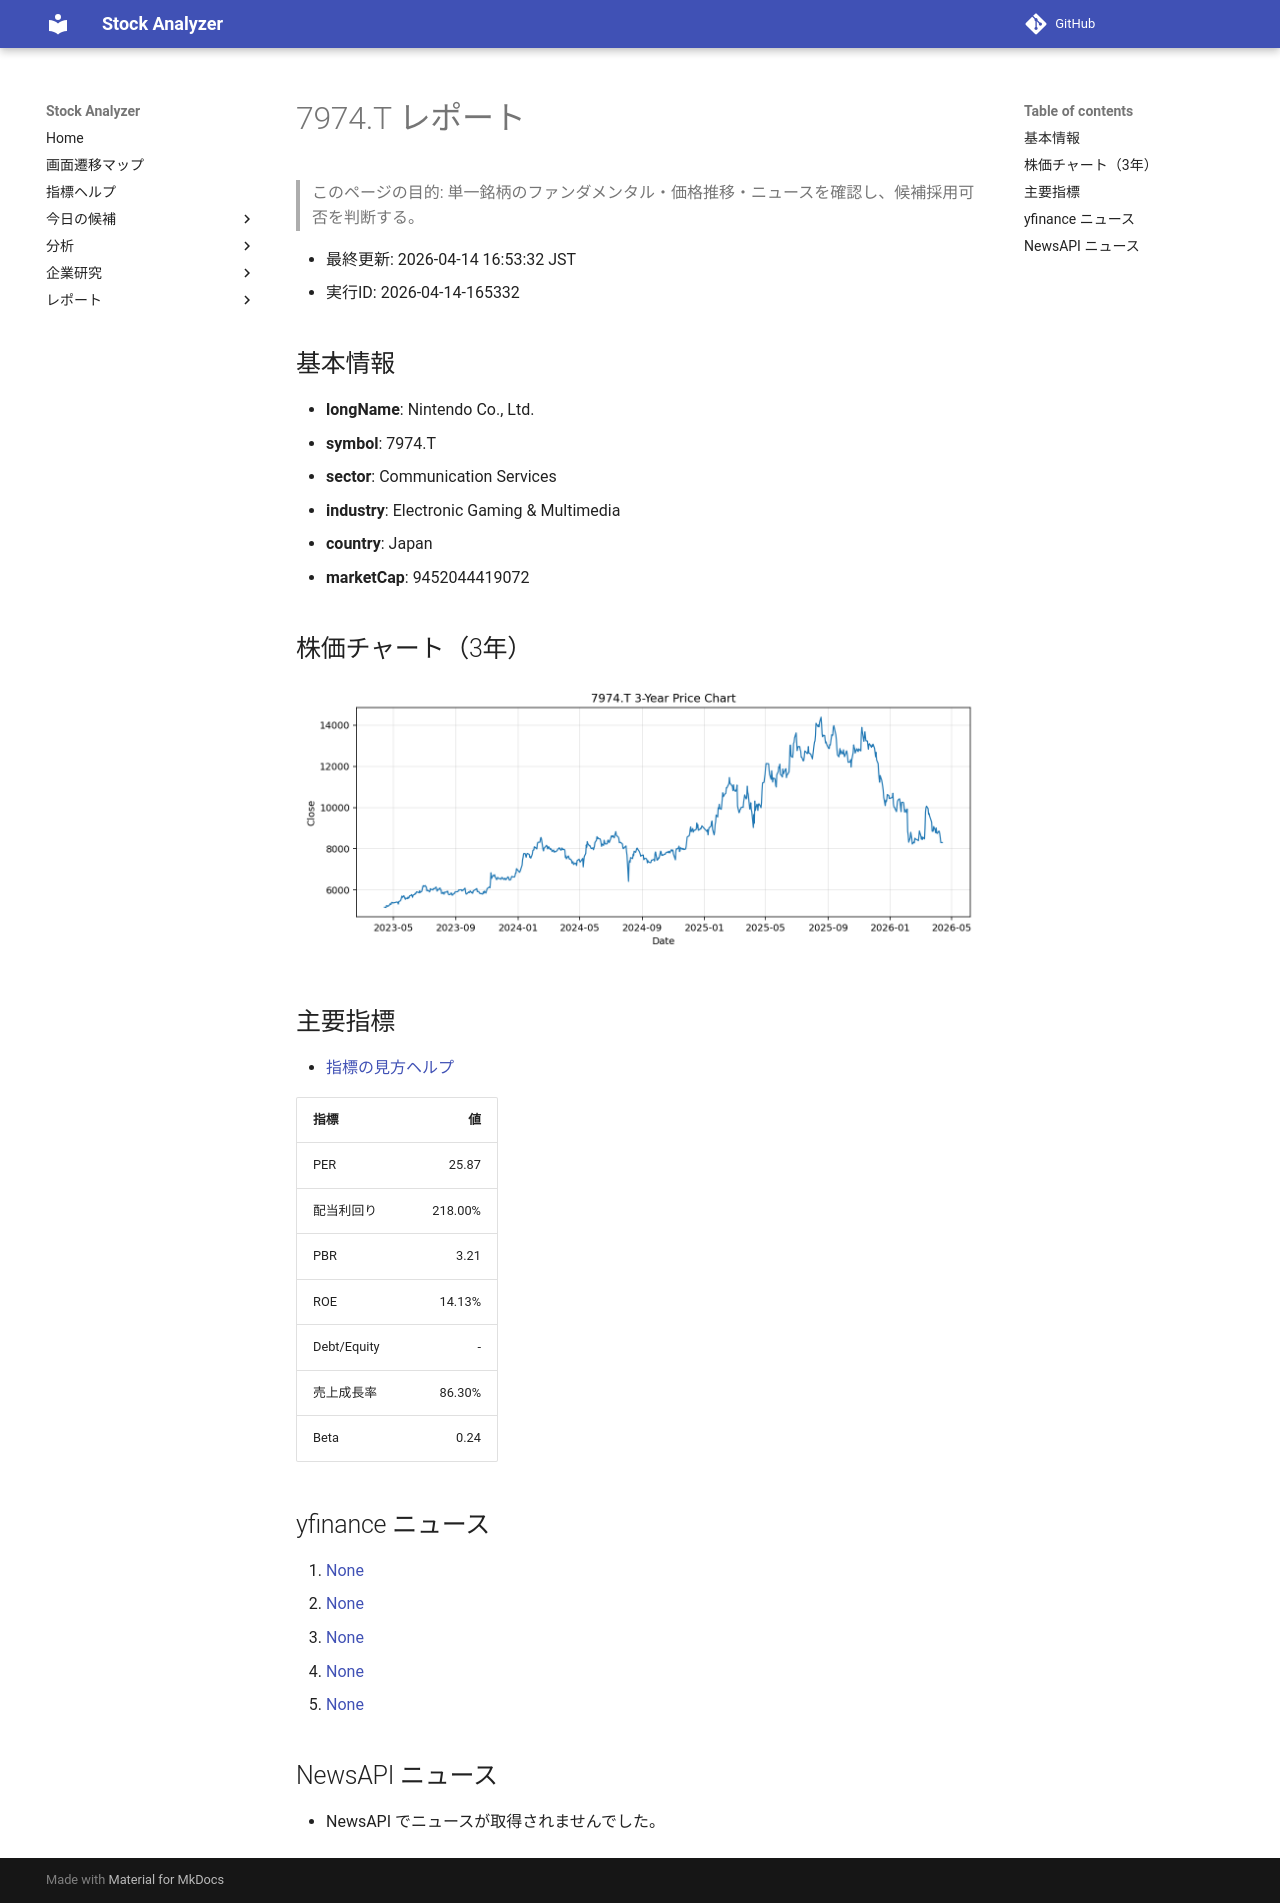

repository: Yumi-note/Making-APP · page: reports/2026-04-14/165332/7974_T/index.html · generator: mkdocs

# 7974.T レポート

> このページの目的: 単一銘柄のファンダメンタル・価格推移・ニュースを確認し、候補採用可否を判断する。

- 最終更新: 2026-04-14 16:53:32 JST
- 実行ID: 2026-04-14-165332

## 基本情報

- **longName**: Nintendo Co., Ltd.
- **symbol**: 7974.T
- **sector**: Communication Services
- **industry**: Electronic Gaming & Multimedia
- **country**: Japan
- **marketCap**: 9452044419072

## 株価チャート（3年）

![7974.T 3-year price chart](7974_T_3y.png)

## 主要指標

- [指標の見方ヘルプ](../../../../indicators.md)

| 指標 | 値 |
|---|---:|
| PER | 25.87 |
| 配当利回り | 218.00% |
| PBR | 3.21 |
| ROE | 14.13% |
| Debt/Equity | - |
| 売上成長率 | 86.30% |
| Beta | 0.24 |

## yfinance ニュース

1. [None](None)
2. [None](None)
3. [None](None)
4. [None](None)
5. [None](None)

## NewsAPI ニュース

- NewsAPI でニュースが取得されませんでした。
